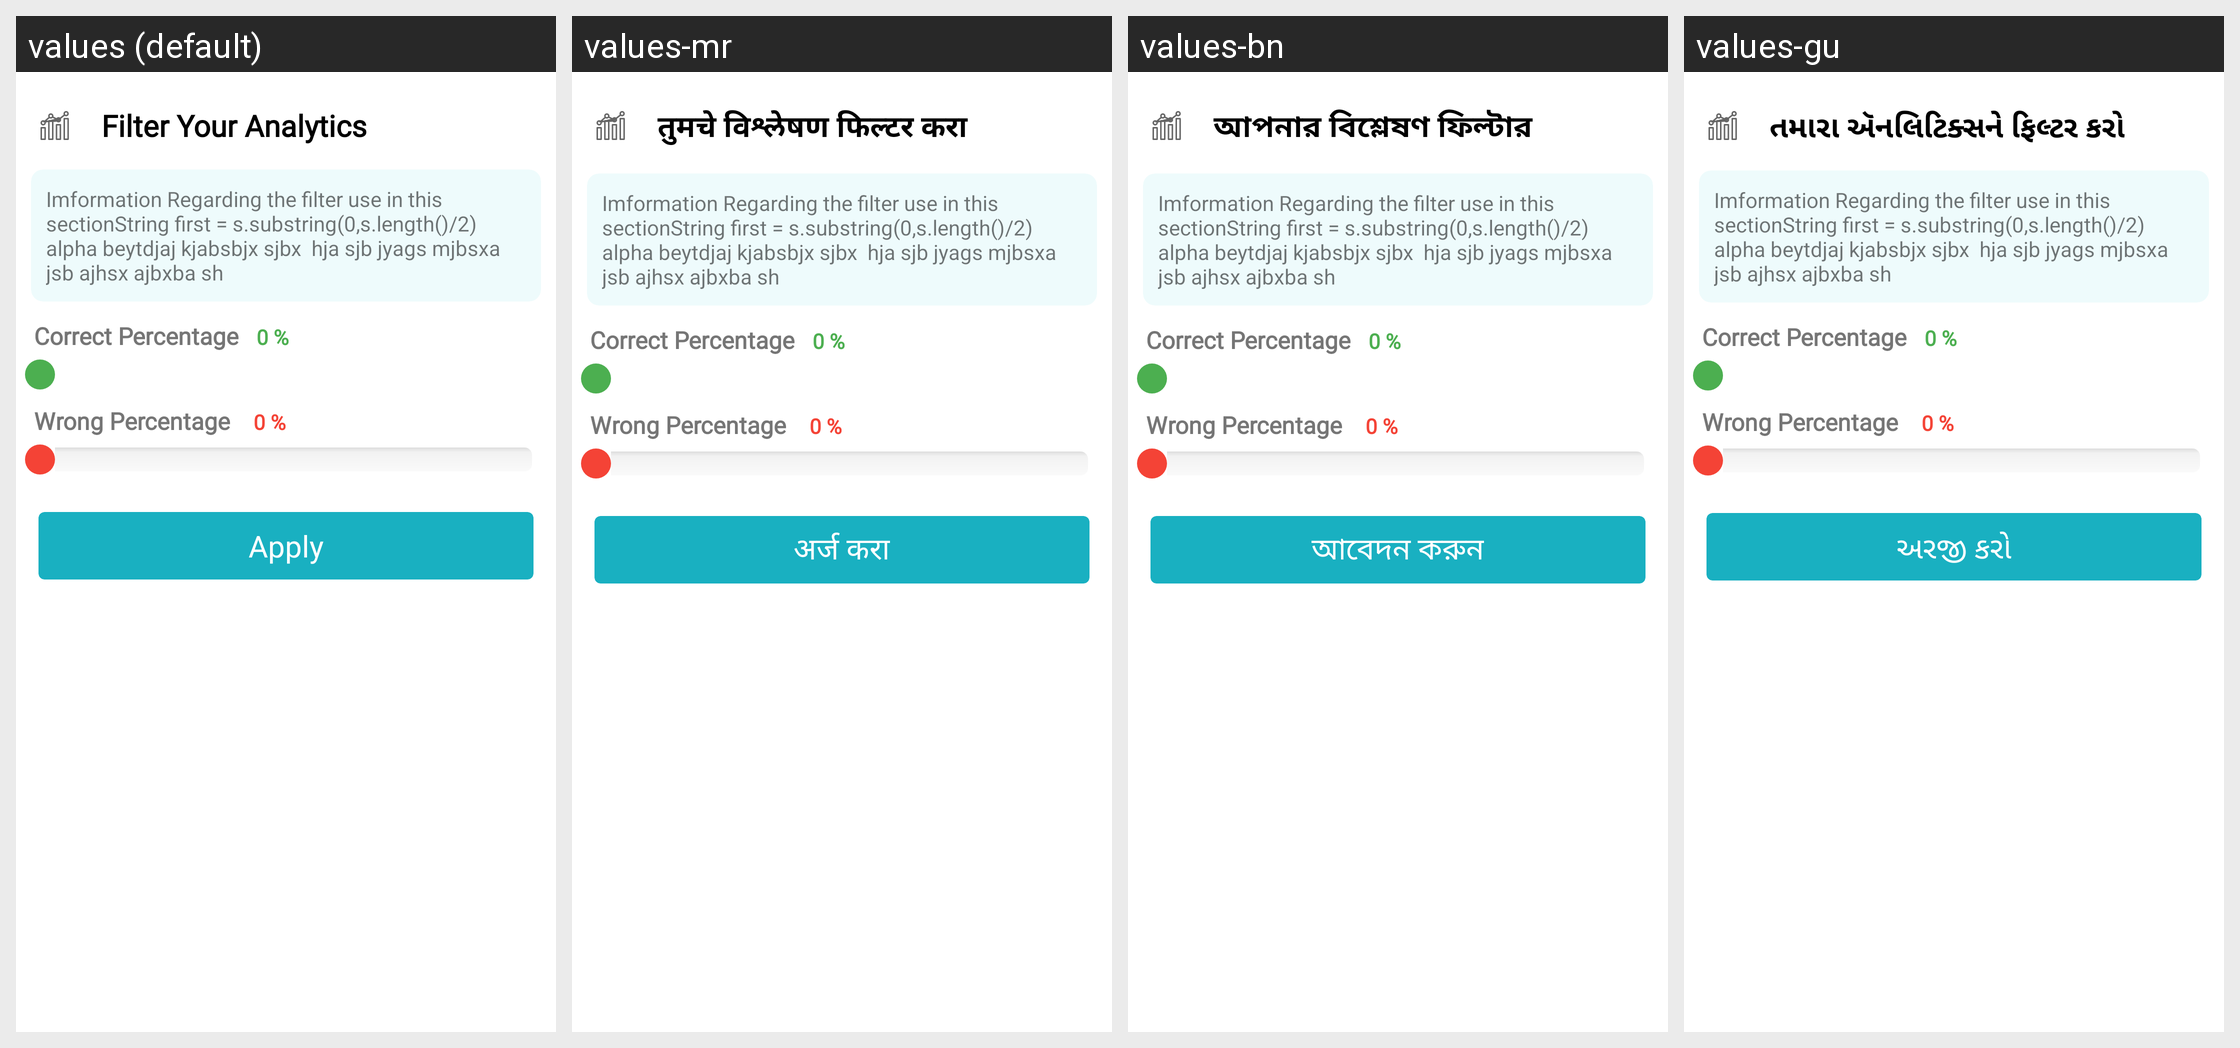

Here is an Android app screen in its default locale and in the app's own translations. Write out the translated-string differences for the strings that appear on this screen.
Android screen res/layout/fragment_correct__wrong__seekbar__set_.xml rendered under 4 locales, left to right: values (default), values-mr, values-bn, values-gu. Device: Nexus 5 (rendered at 1080×1920; each locale shown at half size, 540×960, under a caption strip naming it); theme ArivihanTheme.
Other locales in the repository, not shown: values-hi, values-kn, values-ml, values-pa, values-ta, values-te.
Strings drawn on this screen, with the default value and each locale's value (text and hints the layout hard-codes, and strings that could not be matched under every locale, appear in the picture but are not listed):

FilterYourAnalysis
  values: Filter Your Analytics
  values-mr: तुमचे विश्लेषण फिल्टर करा
  values-bn: আপনার বিশ্লেষণ ফিল্টার
  values-gu: તમારા ઍનલિટિક્સને ફિલ્ટર કરો

apply
  values: Apply
  values-mr: अर्ज करा
  values-bn: আবেদন করুন
  values-gu: અરજી કરો
